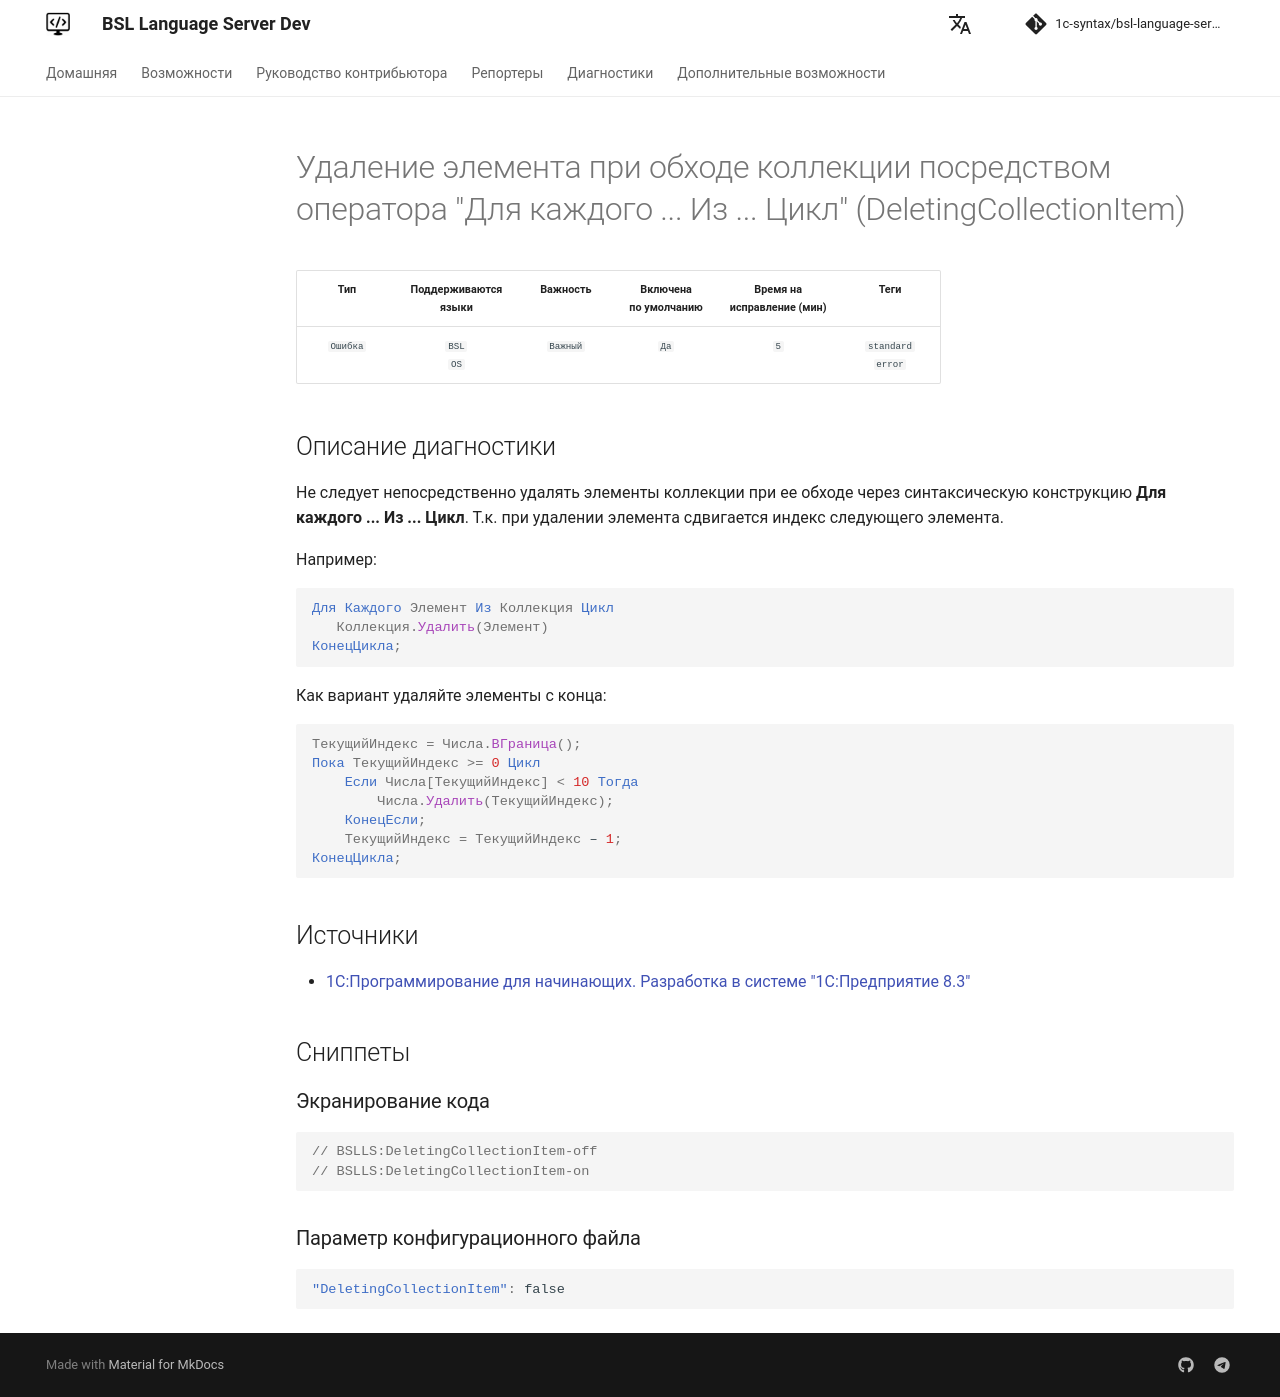

repository: 1c-syntax/bsl-language-server · page: dev/diagnostics/DeletingCollectionItem/index.html · generator: mkdocs

# Удаление элемента при обходе коллекции посредством оператора "Для каждого ... Из ... Цикл" (DeletingCollectionItem)

<!-- Блоки выше заполняются автоматически, не трогать -->
## Описание диагностики

Не следует непосредственно удалять элементы коллекции при ее обходе через синтаксическую конструкцию
**Для каждого ... Из ... Цикл**. Т.к. при удалении элемента сдвигается индекс следующего элемента.

Например:

```bsl
Для Каждого Элемент Из Коллекция Цикл
   Коллекция.Удалить(Элемент)
КонецЦикла;
```

Как вариант удаляйте элементы с конца:

```bsl
ТекущийИндекс = Числа.ВГраница();
Пока ТекущийИндекс >= 0 Цикл
    Если Числа[ТекущийИндекс] < 10 Тогда
        Числа.Удалить(ТекущийИндекс);
    КонецЕсли;
    ТекущийИндекс = ТекущийИндекс – 1;
КонецЦикла;
```

## Источники

* [1С:Программирование для начинающих. Разработка в системе "1С:Предприятие 8.3"](https://its.1c.ru/db/pubprogforbeginners#content:88:hdoc)
